Labelled photos from "Coffee-Leaf-Disease-Detection-Using-CNN", an image-classification folder in YenRylin/Coffee-Leaf-Disease-Detection-Using-CNN. The possible labels are: bercak daun, hawar daun, karat daun, pengorok daun.

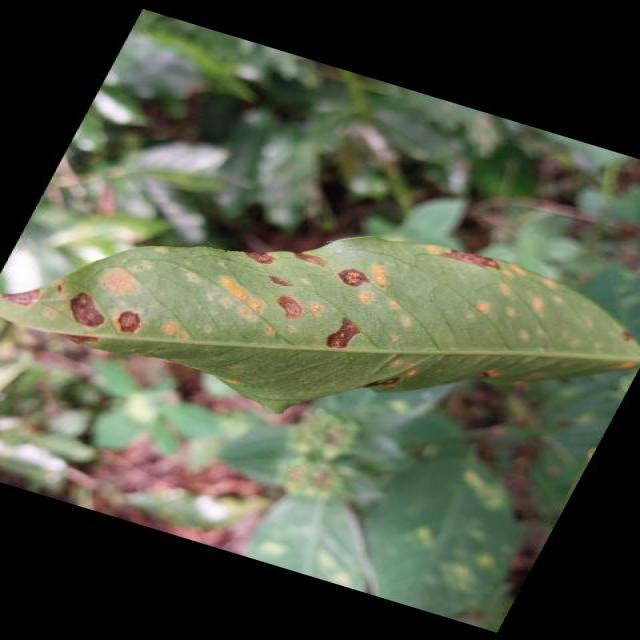
Label: karat daun

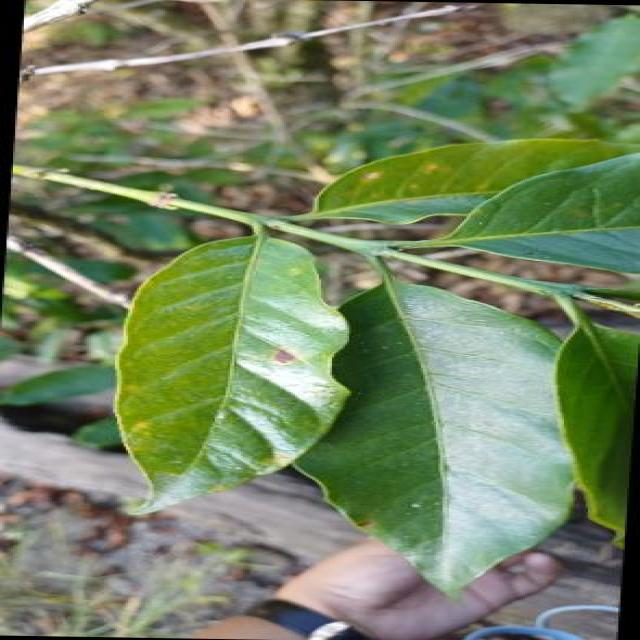
Label: hawar daun

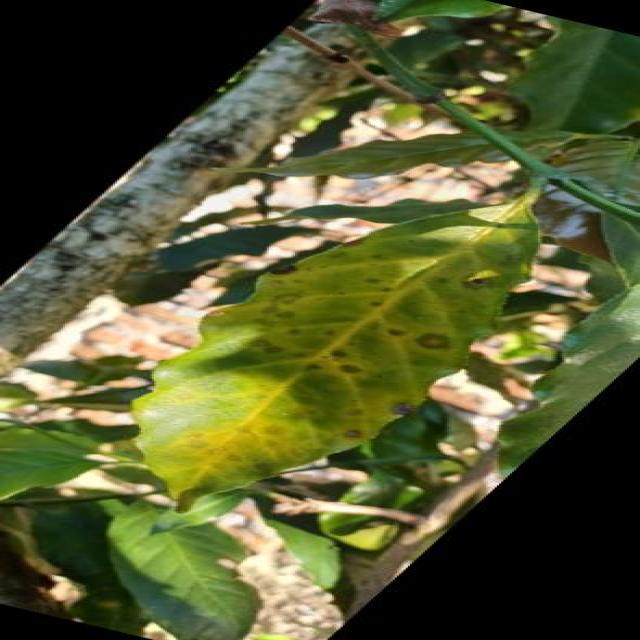
Label: bercak daun

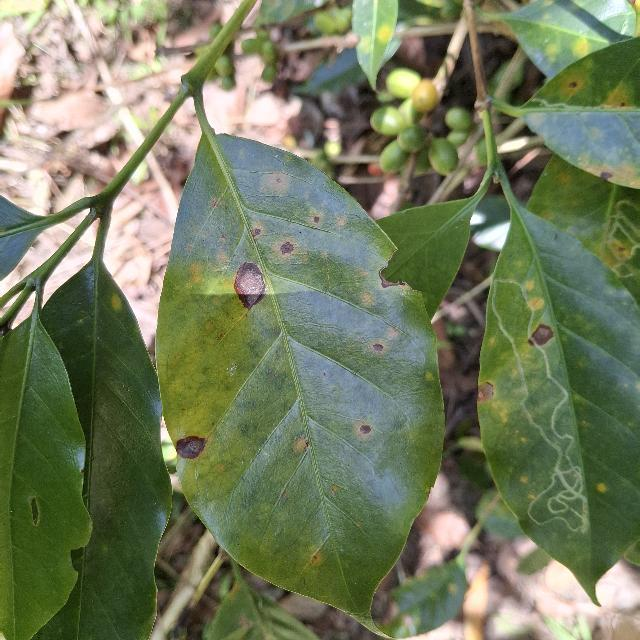
Label: bercak daun

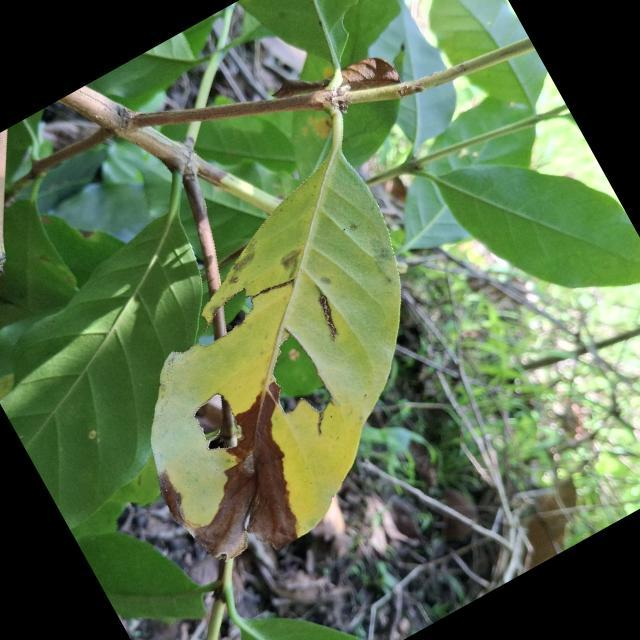
Label: hawar daun

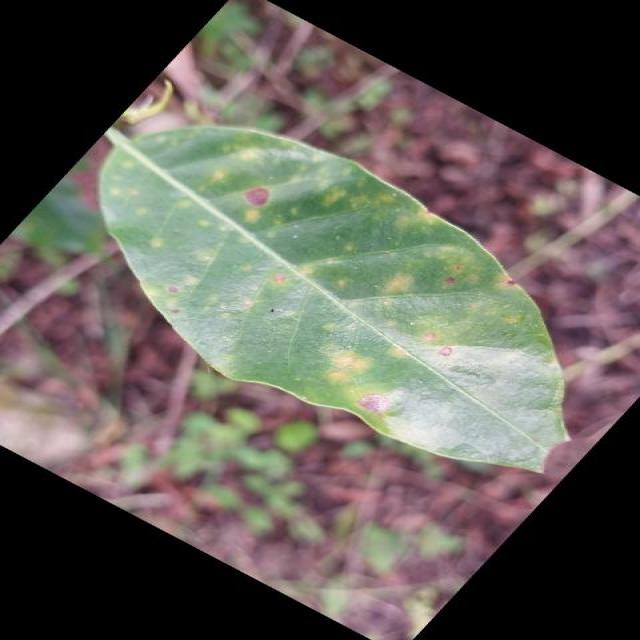
Label: karat daun
